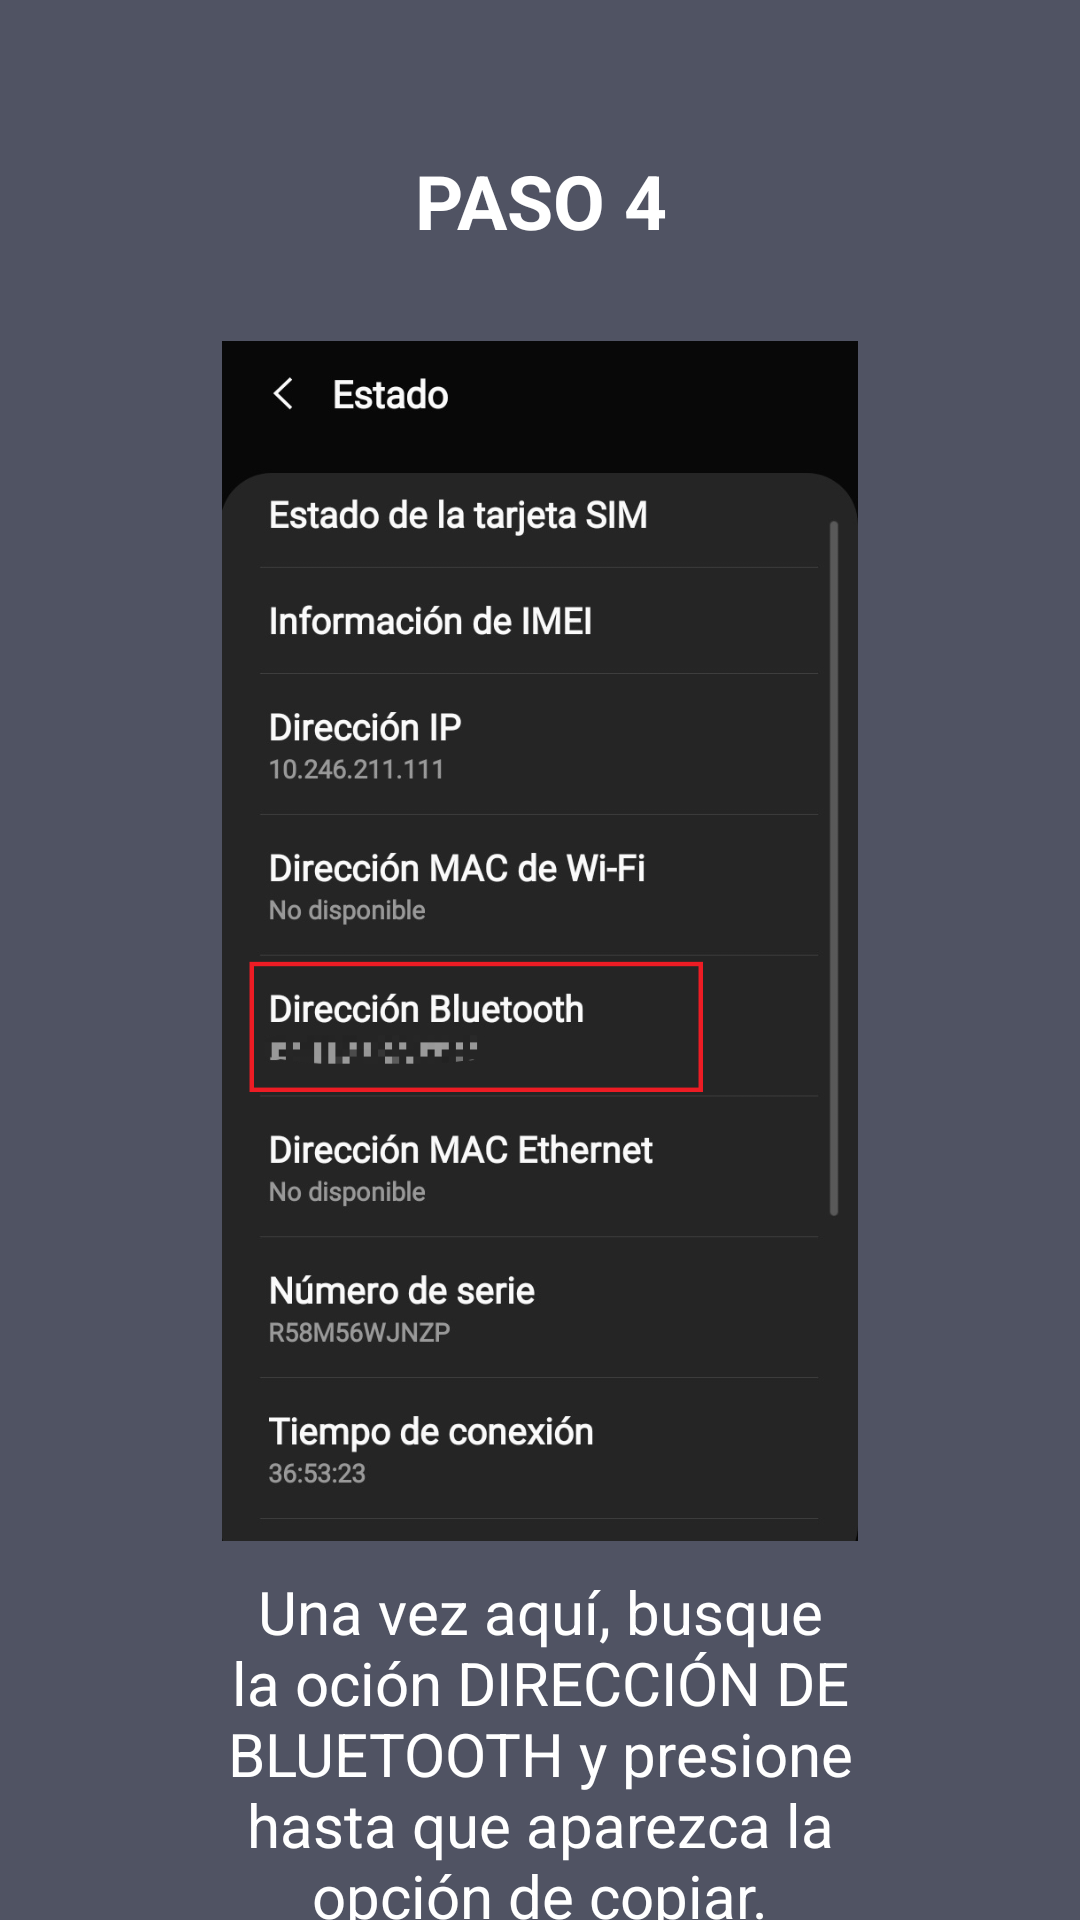

Layout XML and referenced resources for this Android screen:
<!-- AndroidManifest.xml: application theme AppTheme -->
<!-- res/layout/fragment_instruccion_ayuda3.xml -->
<?xml version="1.0" encoding="utf-8"?>
<FrameLayout xmlns:android="http://schemas.android.com/apk/res/android"
    xmlns:tools="http://schemas.android.com/tools"
    android:layout_width="match_parent"
    android:layout_height="match_parent"
    tools:context="app.fernando.covidrastreo.fragmentsSamsung.InstruccionAyudaFragment3"
    android:background="#505363">

    <LinearLayout
        android:layout_width="match_parent"
        android:layout_height="match_parent"
        android:orientation="vertical">
        <TextView
            android:layout_width="match_parent"
            android:layout_height="wrap_content"
            android:text="PASO 4"
            android:textColor="#fff"
            android:textSize="25sp"
            android:textStyle="bold"
            android:gravity="center"
            android:layout_marginTop="50dp" />

        <ImageView
            android:layout_width="250dp"
            android:layout_height="400dp"
            android:layout_marginTop="30dp"
            android:layout_gravity="center"
            android:src="@drawable/samsung_estado" />

        <TextView
            android:layout_width="match_parent"
            android:layout_height="120dp"
            android:text="@string/texto_instruccion_3"
            android:layout_marginRight="50dp"
            android:layout_marginLeft="50dp"
            android:layout_marginTop="10dp"
            android:gravity="center"
            android:textColor="#fff"
            android:textSize="20sp"/>

    </LinearLayout>

</FrameLayout>
<!-- resources referenced by this layout -->
<resources>
  <!-- drawable samsung_estado: png bitmap (drawable, 169179 bytes) -->
  <string name="texto_instruccion_3">Una vez aquí, busque la oción DIRECCIÓN DE BLUETOOTH y presione hasta que aparezca la opción de copiar.</string>
  <style name="AppTheme" parent="Theme.AppCompat.Light.NoActionBar">
          
          <item name="colorPrimary">@color/colorPrimary</item>
          <item name="colorPrimaryDark">@android:color/black</item>
          <item name="colorAccent">@color/colorAccent</item>
      </style>
  <color name="colorPrimary">#008577</color>
  <color name="colorAccent">#D81B60</color>
</resources>
